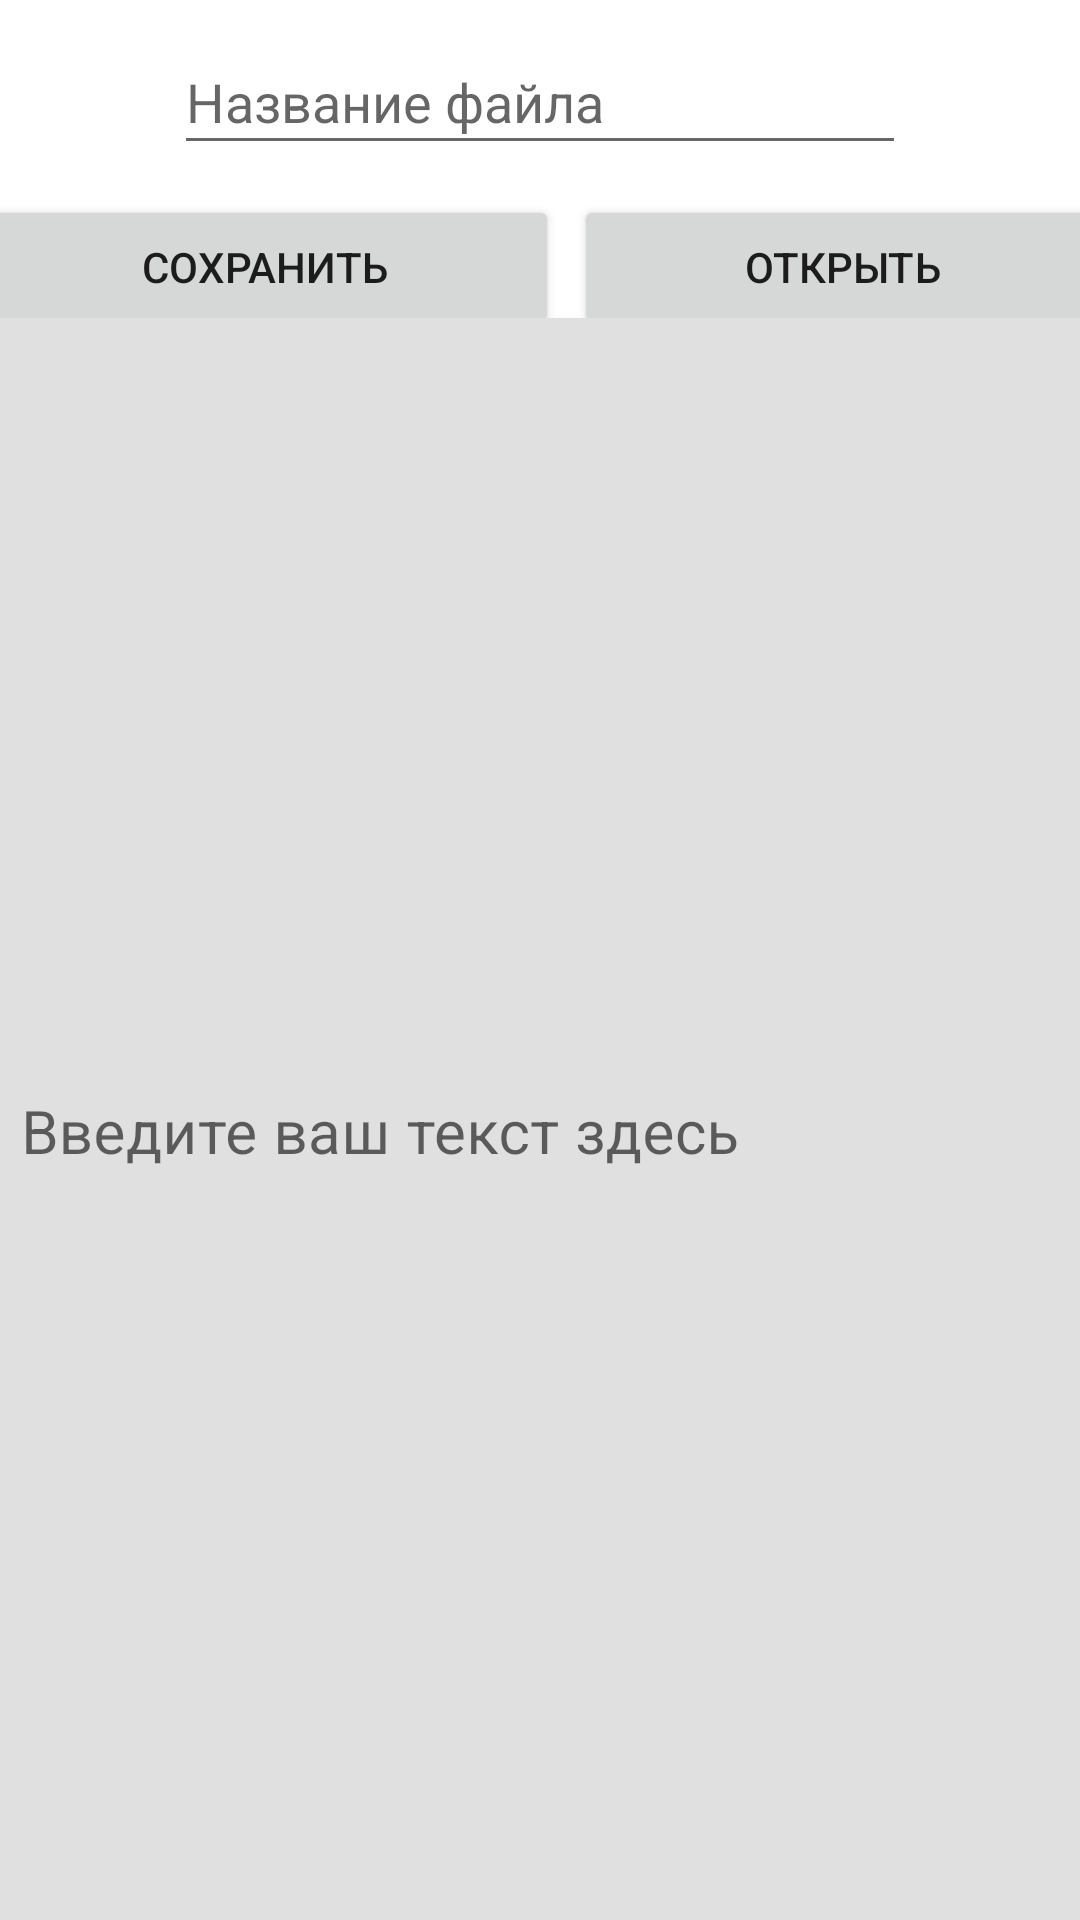

Layout XML and referenced resources for this Android screen:
<!-- AndroidManifest.xml: application theme Theme.FIleRedactor -->
<!-- res/layout/activity_main.xml -->
<?xml version="1.0" encoding="utf-8"?>
<androidx.constraintlayout.widget.ConstraintLayout xmlns:android="http://schemas.android.com/apk/res/android"
    xmlns:app="http://schemas.android.com/apk/res-auto"
    xmlns:tools="http://schemas.android.com/tools"
    android:layout_width="match_parent"
    android:layout_height="match_parent"
    tools:context=".MainActivity">

    <LinearLayout
        android:id="@+id/linearLayout"
        android:layout_width="380dp"
        android:layout_height="51dp"
        android:layout_marginTop="10dp"
        android:orientation="horizontal"
        app:layout_constraintEnd_toEndOf="parent"
        app:layout_constraintStart_toStartOf="parent"
        app:layout_constraintTop_toBottomOf="@+id/fileName">

        <Button
            android:id="@+id/button2"
            android:layout_width="wrap_content"
            android:layout_height="wrap_content"
            android:layout_marginEnd="5dp"
            android:layout_weight="1"
            android:onClick="saveText"
            android:text="Сохранить" />

        <Button
            android:id="@+id/button"
            android:layout_width="wrap_content"
            android:layout_height="wrap_content"
            android:layout_weight="1"
            android:onClick="openFile"
            android:text="Открыть" />
    </LinearLayout>

    <EditText
        android:id="@+id/fileName"
        android:layout_width="244dp"
        android:layout_height="45dp"
        android:layout_marginStart="90dp"
        android:layout_marginTop="10dp"
        android:layout_marginEnd="90dp"
        android:ems="10"
        android:hint="Название файла"
        android:inputType="textPersonName"
        android:minHeight="48dp"
        app:layout_constraintEnd_toEndOf="parent"
        app:layout_constraintStart_toStartOf="parent"
        app:layout_constraintTop_toTopOf="parent" />

    <com.google.android.material.textfield.TextInputLayout
        android:layout_width="379dp"
        android:layout_height="544dp"
        android:layout_marginStart="5dp"
        android:layout_marginTop="20dp"
        android:layout_marginEnd="5dp"
        android:layout_marginBottom="20dp"
        app:layout_constraintBottom_toBottomOf="parent"
        app:layout_constraintEnd_toEndOf="parent"
        app:layout_constraintStart_toStartOf="parent"
        app:layout_constraintTop_toBottomOf="@+id/linearLayout">

        <com.google.android.material.textfield.TextInputEditText
            android:id="@+id/textInput"
            android:layout_width="match_parent"
            android:layout_height="match_parent"
            android:hint="Введите ваш текст здесь"
            android:textAlignment="textStart"
            android:textSize="20sp" />
    </com.google.android.material.textfield.TextInputLayout>

</androidx.constraintlayout.widget.ConstraintLayout>
<!-- resources referenced by this layout -->
<resources>
  <style name="Theme.FIleRedactor" parent="Theme.MaterialComponents.DayNight.DarkActionBar">
          
          <item name="colorPrimary">@color/purple_500</item>
          <item name="colorPrimaryVariant">@color/purple_700</item>
          <item name="colorOnPrimary">@color/white</item>
          
          <item name="colorSecondary">@color/teal_200</item>
          <item name="colorSecondaryVariant">@color/teal_700</item>
          <item name="colorOnSecondary">@color/black</item>
          
          <item name="android:statusBarColor" tools:targetApi="l">?attr/colorPrimaryVariant</item>
          
      </style>
  <color name="purple_500">#E4B563</color>
  <color name="purple_700">#B37700</color>
  <color name="white">#FFFFFFFF</color>
  <color name="teal_200">#FF03DAC5</color>
  <color name="teal_700">#FF018786</color>
  <color name="black">#FF000000</color>
</resources>
